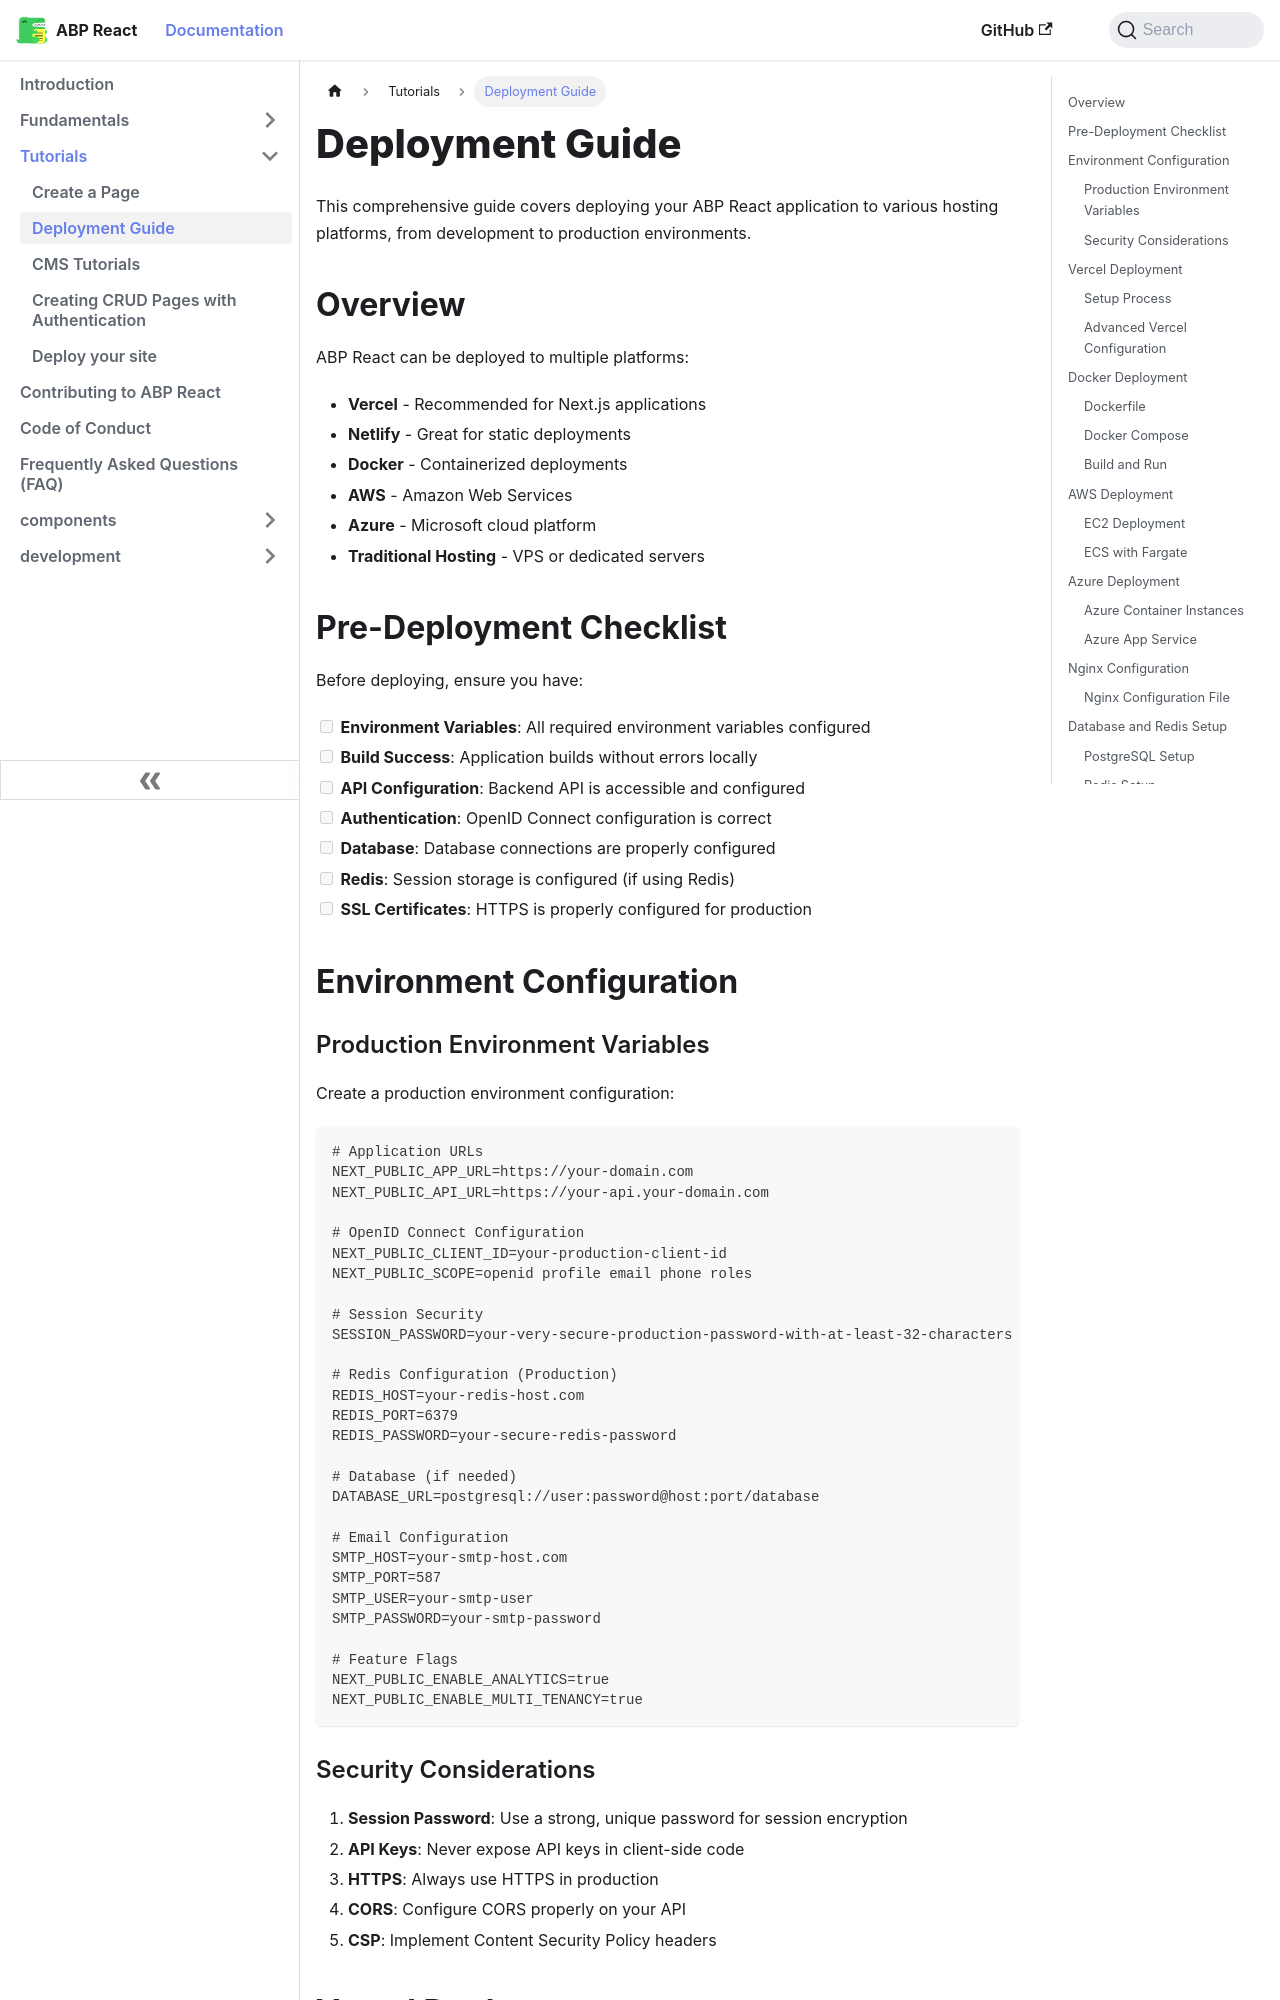

repository: antosubash/abp-react · page: docs/tutorials/deployment/index.html · generator: docusaurus

---
sidebar_position: 3
---

# Deployment Guide

This comprehensive guide covers deploying your ABP React application to various hosting platforms, from development to production environments.

## Overview

ABP React can be deployed to multiple platforms:

- **Vercel** - Recommended for Next.js applications
- **Netlify** - Great for static deployments
- **Docker** - Containerized deployments
- **AWS** - Amazon Web Services
- **Azure** - Microsoft cloud platform
- **Traditional Hosting** - VPS or dedicated servers

## Pre-Deployment Checklist

Before deploying, ensure you have:

- [ ] **Environment Variables**: All required environment variables configured
- [ ] **Build Success**: Application builds without errors locally
- [ ] **API Configuration**: Backend API is accessible and configured
- [ ] **Authentication**: OpenID Connect configuration is correct
- [ ] **Database**: Database connections are properly configured
- [ ] **Redis**: Session storage is configured (if using Redis)
- [ ] **SSL Certificates**: HTTPS is properly configured for production

## Environment Configuration

### Production Environment Variables

Create a production environment configuration:

```env
# Application URLs
NEXT_PUBLIC_APP_URL=https://your-domain.com
NEXT_PUBLIC_API_URL=https://your-api.your-domain.com

# OpenID Connect Configuration
NEXT_PUBLIC_CLIENT_ID=your-production-client-id
NEXT_PUBLIC_SCOPE=openid profile email phone roles

# Session Security
SESSION_PASSWORD=your-very-secure-production-password-with-at-least-32-characters

# Redis Configuration (Production)
REDIS_HOST=your-redis-host.com
REDIS_PORT=6379
REDIS_PASSWORD=your-secure-redis-password

# Database (if needed)
DATABASE_URL=postgresql://user:password@host:port/database

# Email Configuration
SMTP_HOST=your-smtp-host.com
SMTP_PORT=587
SMTP_USER=your-smtp-user
SMTP_PASSWORD=your-smtp-password

# Feature Flags
NEXT_PUBLIC_ENABLE_ANALYTICS=true
NEXT_PUBLIC_ENABLE_MULTI_TENANCY=true
```
